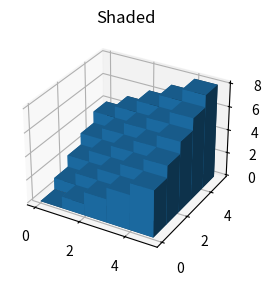

Reproduce this figure in Python.
import numpy as np
import matplotlib.pyplot as plt


# setup the figure and axes
fig = plt.figure(figsize=(8, 3))
ax1 = fig.add_subplot(111, projection="3d")


# fake data
_x = np.arange(5)
_y = np.arange(5)
_xx, _yy = np.meshgrid(_x, _y)
x, y = _xx.ravel(), _yy.ravel()

top = x + y
bottom = np.zeros_like(top)
width = depth = 1

ax1.bar3d(x, y, bottom, width, depth, top, shade=True)
ax1.set_title("Shaded")

plt.show()
